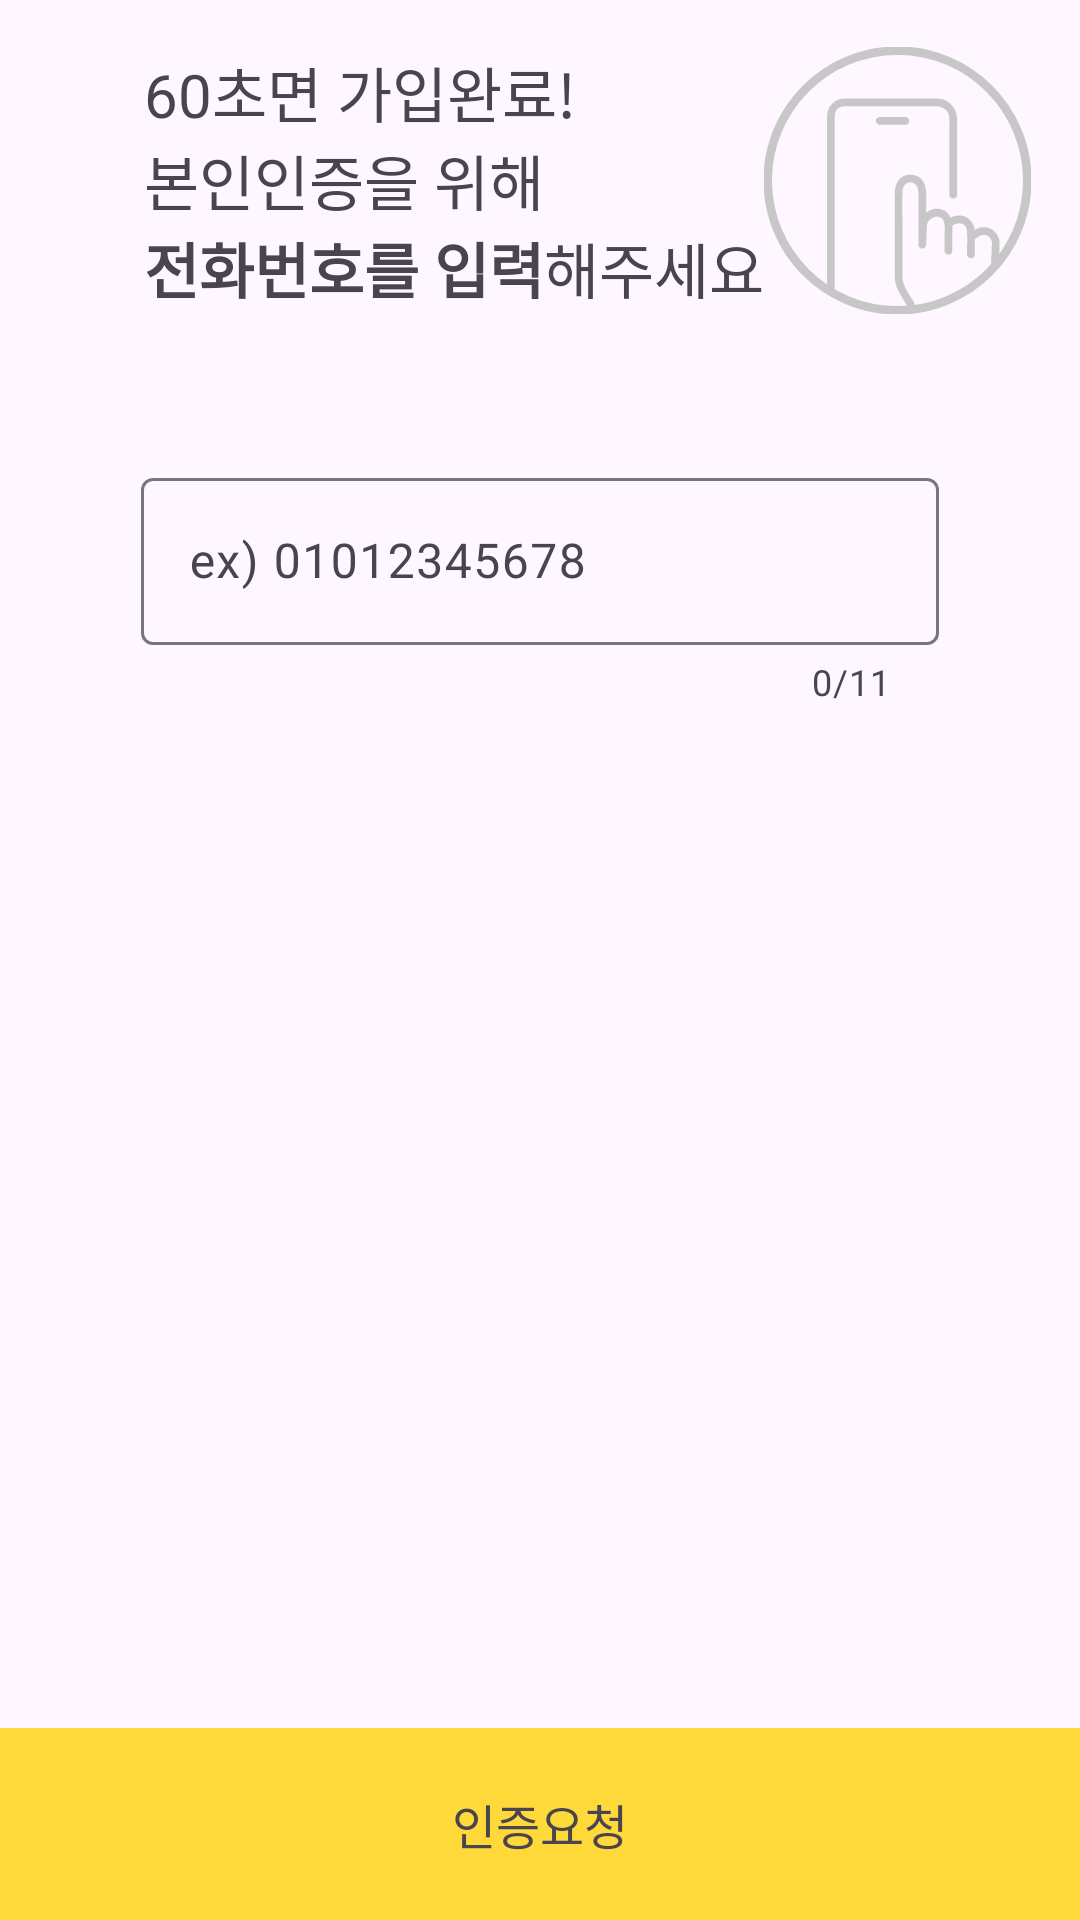

Produce the Android XML layout that renders to this screen, including the resource entries it uses.
<!-- AndroidManifest.xml: application theme Theme.YOGIZOGIAndroid -->
<!-- res/layout/fragment_phone.xml -->
<?xml version="1.0" encoding="utf-8"?>
<layout xmlns:android="http://schemas.android.com/apk/res/android"
    xmlns:app="http://schemas.android.com/apk/res-auto"
    xmlns:tools="http://schemas.android.com/tools">

    <data>

        <variable
            name="viewModel"
            type="org.shop.yogizogi_android.ui.view.auth.signup.SignUpViewModel" />
    </data>

    <androidx.constraintlayout.widget.ConstraintLayout
        android:layout_width="match_parent"
        android:layout_height="match_parent"
        tools:context=".ui.view.auth.signup.process.PhoneFragment">

        <androidx.appcompat.widget.AppCompatTextView
            android:id="@+id/tv_text_1"
            android:layout_width="wrap_content"
            android:layout_height="wrap_content"
            android:layout_marginStart="48dp"
            android:layout_marginTop="16dp"
            android:text="@string/signup_phone_text1"
            android:textSize="20sp"
            app:fontFamily="@font/nanumsquareneo_variable"
            app:layout_constraintStart_toStartOf="parent"
            app:layout_constraintTop_toTopOf="parent" />

        <androidx.appcompat.widget.AppCompatTextView
            android:id="@+id/tv_text_2"
            android:layout_width="wrap_content"
            android:layout_height="wrap_content"
            android:text="@string/signup_phone_text2"
            android:textSize="20sp"
            app:fontFamily="@font/nanumsquareneo_variable"
            app:layout_constraintStart_toStartOf="@id/tv_text_1"
            app:layout_constraintTop_toBottomOf="@id/tv_text_1" />

        <androidx.appcompat.widget.AppCompatTextView
            android:id="@+id/tv_text_3"
            android:layout_width="wrap_content"
            android:layout_height="wrap_content"
            android:text="@string/signup_phone_text3"
            android:textSize="20sp"
            android:textStyle="bold"
            app:fontFamily="@font/nanumsquareneo_variable"
            app:layout_constraintStart_toStartOf="@id/tv_text_1"
            app:layout_constraintTop_toBottomOf="@id/tv_text_2" />

        <androidx.appcompat.widget.AppCompatTextView
            android:id="@+id/tv_text_4"
            android:layout_width="wrap_content"
            android:layout_height="wrap_content"
            android:text="@string/signup_phone_text4"
            android:textSize="20sp"
            app:fontFamily="@font/nanumsquareneo_variable"
            app:layout_constraintBottom_toBottomOf="@id/tv_text_3"
            app:layout_constraintStart_toEndOf="@id/tv_text_3"
            app:layout_constraintTop_toTopOf="@id/tv_text_3" />

        <androidx.appcompat.widget.AppCompatImageView
            android:layout_width="wrap_content"
            android:layout_height="wrap_content"
            android:src="@drawable/ic_signup_input_phonenum"
            app:layout_constraintBottom_toBottomOf="@id/tv_text_4"
            app:layout_constraintStart_toEndOf="@id/tv_text_4"
            app:layout_constraintTop_toTopOf="@id/tv_text_1" />

        <com.google.android.material.textfield.TextInputLayout
            android:id="@+id/til_layout"
            android:layout_width="0dp"
            android:layout_height="wrap_content"
            android:layout_marginStart="47dp"
            android:layout_marginTop="50dp"
            android:layout_marginEnd="47dp"
            android:hint="@string/signup_Phone_ex"
            app:counterEnabled="true"
            app:counterMaxLength="11"
            app:endIconMode="clear_text"
            app:layout_constraintEnd_toEndOf="parent"
            app:layout_constraintStart_toStartOf="parent"
            app:layout_constraintTop_toBottomOf="@id/tv_text_4">

            <com.google.android.material.textfield.TextInputEditText
                android:id="@+id/til_et_phonenum"
                android:layout_width="match_parent"
                android:layout_height="match_parent"
                android:maxLines="1"
                android:inputType="phone"
                app:text="@{viewModel.phoneNumber}" />
        </com.google.android.material.textfield.TextInputLayout>

        <androidx.appcompat.widget.AppCompatTextView
            android:id="@+id/btn_request"
            android:layout_width="0dp"
            android:layout_height="64dp"
            android:background="@color/main_yellow"
            android:gravity="center"
            android:text="@string/signup_request_verify"
            android:textSize="16sp"
            app:fontFamily="@font/nanumsquareneo_variable"
            app:layout_constraintBottom_toBottomOf="parent"
            app:layout_constraintEnd_toEndOf="parent"
            app:layout_constraintStart_toStartOf="parent" />

        <com.airbnb.lottie.LottieAnimationView
            android:id="@+id/lottie_loading"
            android:layout_width="wrap_content"
            android:layout_height="wrap_content"
            android:visibility="gone"
            app:layout_constraintBottom_toBottomOf="parent"
            app:layout_constraintEnd_toEndOf="parent"
            app:layout_constraintStart_toStartOf="parent"
            app:layout_constraintTop_toTopOf="parent"
            app:lottie_autoPlay="true"
            app:lottie_loop="true"
            app:lottie_rawRes="@raw/lottie_loading" />
    </androidx.constraintlayout.widget.ConstraintLayout>
</layout>
<!-- resources referenced by this layout -->
<resources>
  <color name="main_yellow">#FFD83A</color>
  <!-- drawable ic_signup_input_phonenum: vector/xml drawable (drawable, 4090 chars, omitted) -->
  <string name="signup_Phone_ex">ex) 01012345678</string>
  <string name="signup_phone_text1">60초면 가입완료!</string>
  <string name="signup_phone_text2">본인인증을 위해</string>
  <string name="signup_phone_text3">전화번호를 입력</string>
  <string name="signup_phone_text4">해주세요</string>
  <string name="signup_request_verify">인증요청</string>
  <style name="Theme.YOGIZOGIAndroid" parent="Base.Theme.YOGIZOGIAndroid" />
  <style name="Base.Theme.YOGIZOGIAndroid" parent="Theme.Material3.DayNight.NoActionBar">
          
          <item name="colorPrimary">@color/main_background</item>
          <item name="bottomSheetDialogTheme">@style/CustomBottomSheetDialogTheme</item>
      </style>
  <color name="main_background">#413938</color>
  <style name="CustomBottomSheetDialogTheme" parent="Theme.MaterialComponents.Light.BottomSheetDialog">
          <item name="bottomSheetStyle">@style/CustomRoundedBackgroundBottomSheet</item>
      </style>
  <style name="CustomRoundedBackgroundBottomSheet" parent="Widget.Design.BottomSheet.Modal">
          <item name="android:background">@drawable/drawable_bottomsheet</item>
      </style>
</resources>
